Photos from the image-classification dataset "dataset_itr2" in the GitHub repository aarushshenoy/plant. Its 5 classes are: grape healthy, tomato late blight, tomato two-spotted spider mite, tomato target spot, tomato yellow leaf curl virus.

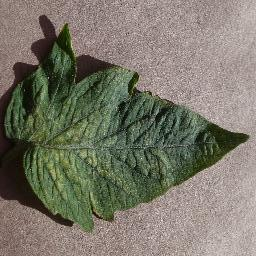
Label: tomato two-spotted spider mite

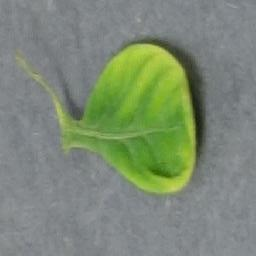
Label: tomato yellow leaf curl virus

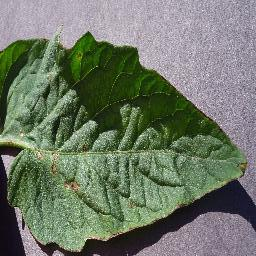
Label: tomato target spot

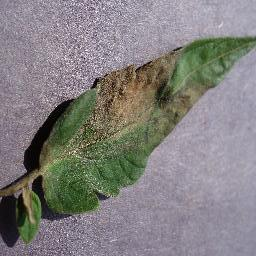
Label: tomato late blight

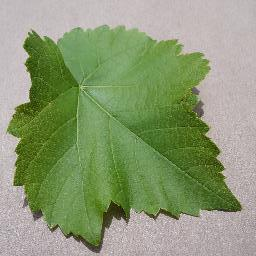
Label: grape healthy

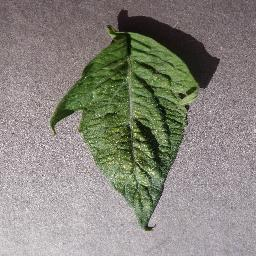
Label: tomato two-spotted spider mite
